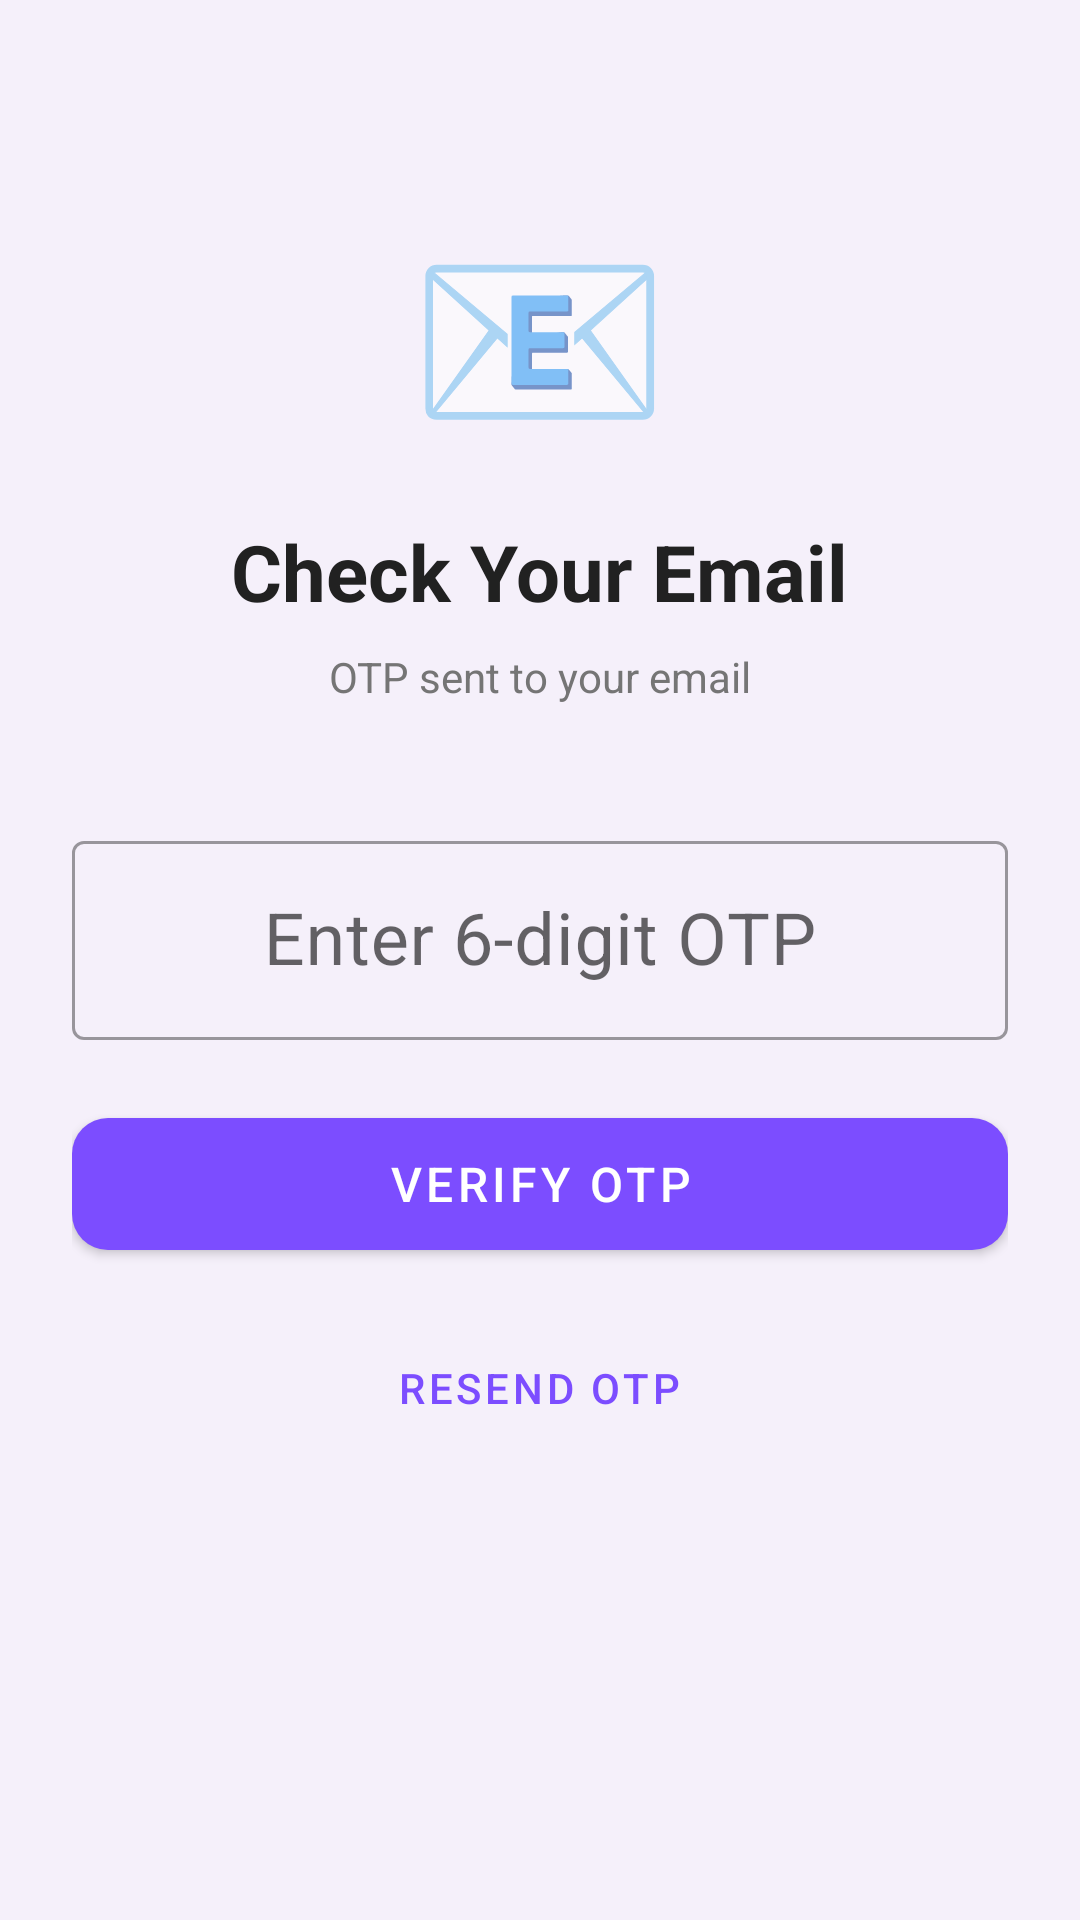

Here is an Android app screen rendered from its layout file. Give the layout XML and the strings, colors and styles it references.
<!-- AndroidManifest.xml: activity theme Theme.ShopApplication.NoActionBar -->
<!-- res/layout/activity_otp.xml -->
<?xml version="1.0" encoding="utf-8"?>
<ScrollView xmlns:android="http://schemas.android.com/apk/res/android"
    xmlns:app="http://schemas.android.com/apk/res-auto"
    android:layout_width="match_parent"
    android:layout_height="match_parent"
    android:background="@color/background">
    <LinearLayout
        android:layout_width="match_parent"
        android:layout_height="wrap_content"
        android:orientation="vertical"
        android:padding="24dp"
        android:gravity="center">
        <TextView
            android:layout_width="wrap_content"
            android:layout_height="wrap_content"
            android:text="📧"
            android:textSize="70sp"
            android:layout_marginTop="40dp"/>
        <TextView
            android:layout_width="wrap_content"
            android:layout_height="wrap_content"
            android:text="Check Your Email"
            android:textSize="26sp"
            android:textStyle="bold"
            android:textColor="@color/text_dark"
            android:layout_marginTop="16dp"/>
        <TextView
            android:id="@+id/tvEmail"
            android:layout_width="wrap_content"
            android:layout_height="wrap_content"
            android:text="OTP sent to your email"
            android:textSize="14sp"
            android:textColor="@color/text_gray"
            android:layout_marginTop="8dp"
            android:layout_marginBottom="40dp"/>
        <com.google.android.material.textfield.TextInputLayout
            android:layout_width="match_parent"
            android:layout_height="wrap_content"
            android:hint="Enter 6-digit OTP"
            style="@style/Widget.MaterialComponents.TextInputLayout.OutlinedBox">
            <com.google.android.material.textfield.TextInputEditText
                android:id="@+id/etOtp"
                android:layout_width="match_parent"
                android:layout_height="wrap_content"
                android:inputType="number"
                android:maxLength="6"
                android:textSize="24sp"
                android:gravity="center"/>
        </com.google.android.material.textfield.TextInputLayout>
        <Button
            android:id="@+id/btnVerifyOtp"
            android:layout_width="match_parent"
            android:layout_height="56dp"
            android:text="Verify OTP"
            android:layout_marginTop="20dp"
            style="@style/OrangeButton"/>
        <ProgressBar
            android:id="@+id/progressBar"
            android:layout_width="wrap_content"
            android:layout_height="wrap_content"
            android:layout_marginTop="16dp"
            android:visibility="gone"
            android:indeterminateTint="@color/purple_primary"/>
        <Button
            android:id="@+id/btnResend"
            android:layout_width="wrap_content"
            android:layout_height="wrap_content"
            android:text="Resend OTP"
            android:layout_marginTop="16dp"
            style="@style/Widget.MaterialComponents.Button.TextButton"
            android:textColor="@color/purple_primary"/>
    </LinearLayout>
</ScrollView>
<!-- resources referenced by this layout -->
<resources>
  <color name="background">#F5F0FA</color>
  <color name="purple_primary">#7C4DFF</color>
  <color name="text_dark">#212121</color>
  <color name="text_gray">#757575</color>
  <style name="OrangeButton" parent="Widget.MaterialComponents.Button">
          <item name="backgroundTint">@color/purple_primary</item>
          <item name="android:textColor">@color/white</item>
          <item name="android:textSize">16sp</item>
          <item name="cornerRadius">12dp</item>
      </style>
  <style name="Theme.ShopApplication.NoActionBar" parent="Theme.MaterialComponents.DayNight.NoActionBar">
          <item name="windowActionBar">false</item>
          <item name="windowNoTitle">true</item>
          <item name="colorPrimary">@color/purple_primary</item>
          <item name="colorPrimaryVariant">@color/purple_dark</item>
          <item name="colorOnPrimary">@color/white</item>
          <item name="android:windowBackground">@color/background</item>
      </style>
  <color name="white">#FFFFFF</color>
  <color name="purple_dark">#651FFF</color>
</resources>
